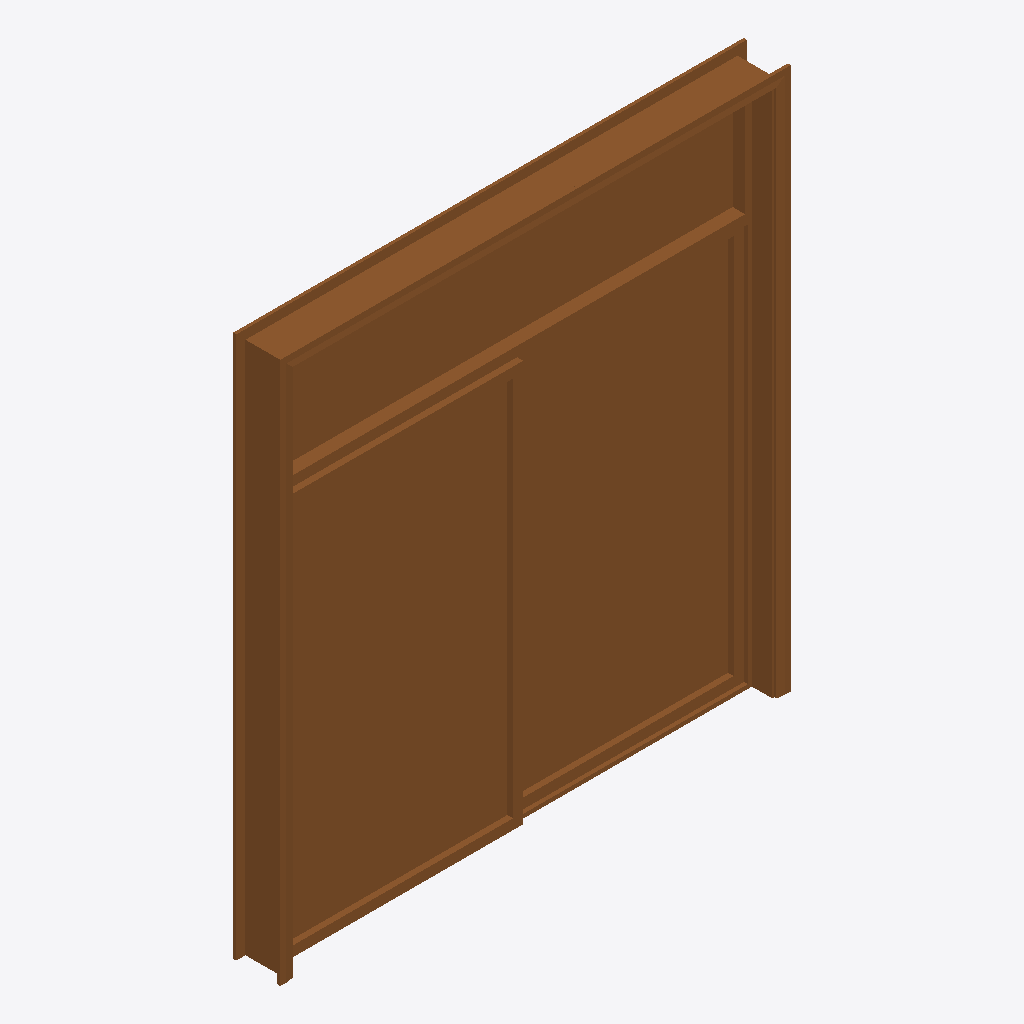
Isometric view of an IFC building model (IFC-SPF (STEP), schema IFC2X3, length unit millimetre), seen from the south-west, elements coloured by IFC class: 1 door (brown).
Extent 2.5 m × 0.2 m × 2.6 m (x, y, z). Storeys (1): 1层 at 0.00 m. Elements (1): 1 IfcDoor.

HEADER;
FILE_DESCRIPTION((''),'2;1');
FILE_NAME('','2023-05-09T17:23:07',(''),(''),'','BIMserver','');
FILE_SCHEMA(('IFC2X3'));
ENDSEC;
DATA;
#285=IFCPROJECT('1J5sbZvdvB_hhZ5d_ASqfT',#69,'项目编号',$,$,'项目名称','项目状态',(#74),#25);
#279=IFCSITE('1J5sbZvdvB_hhZ5d_ASqfV',#69,'Default',$,'',#280,$,$,.ELEMENT.,(42,21,31,181945),(-71,-3,-24,-263305),0.0,$,$);
#283=IFCBUILDING('1J5sbZvdvB_hhZ5d_ASqfS',#69,'',$,$,#284,$,'',.ELEMENT.,$,$,$);
#276=IFCBUILDINGSTOREY('1J5sbZvdvB_hhZ5dzrZ8QY',#69,'1层',$,$,#277,$,'1层',.ELEMENT.,0.0);
#443=IFCDOOR('1BcjEcKarE$v6RSznSb9mN',#69,'双扇推拉门6 - 带亮窗:住宅楼门 2400 x 2600mm:219233',$,'住宅楼门 2400 x 2600mm',#434,#75,'219233',2599.99999999805,2400.0);
ENDSEC;
